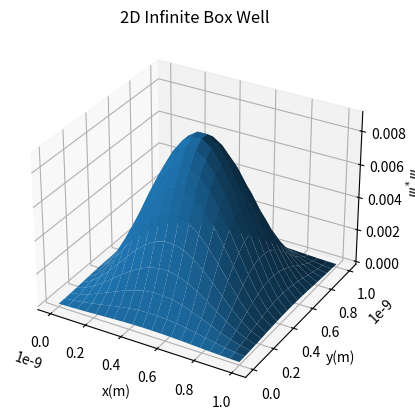
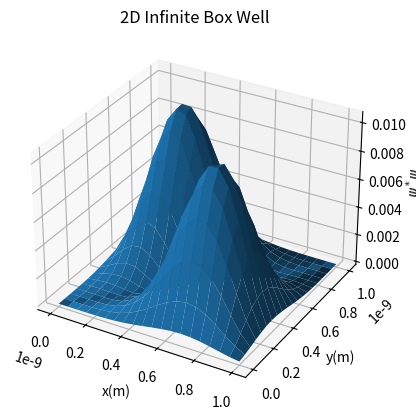
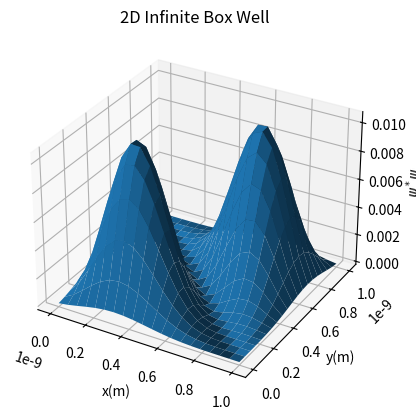
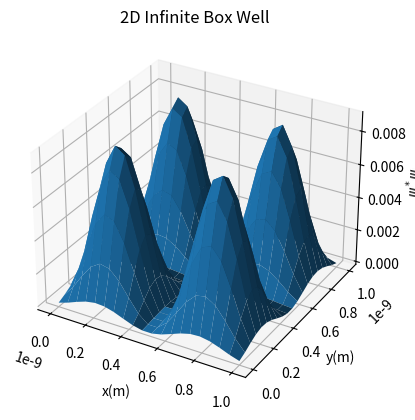
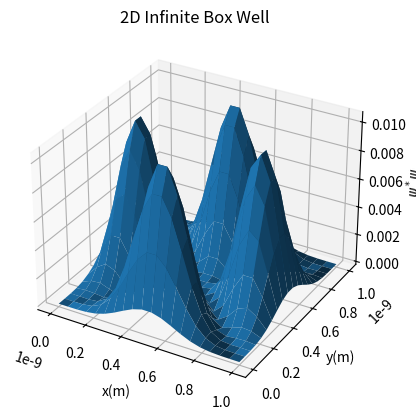
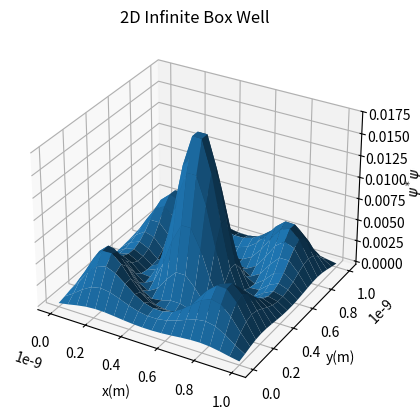
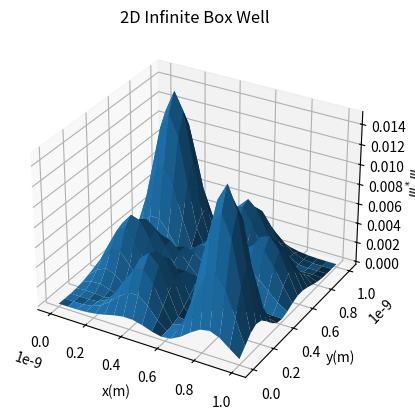
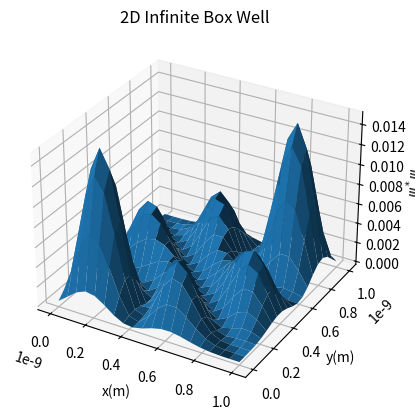
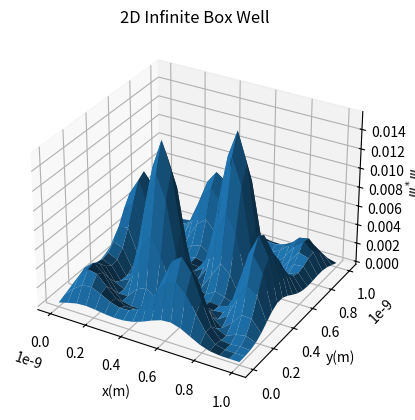
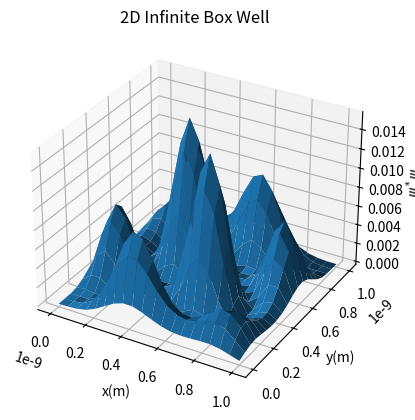
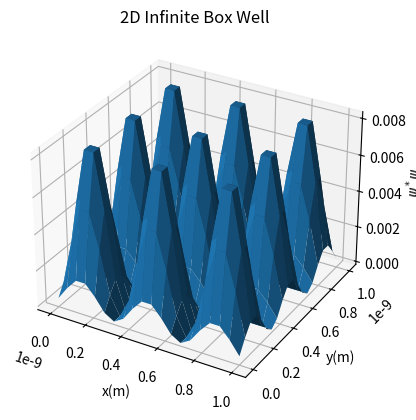
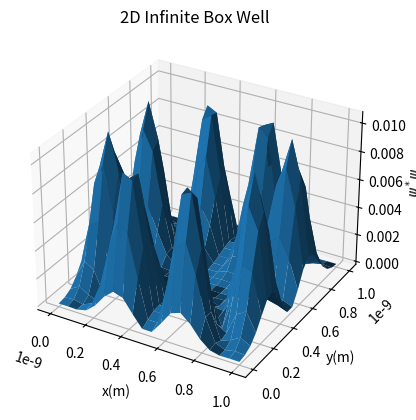
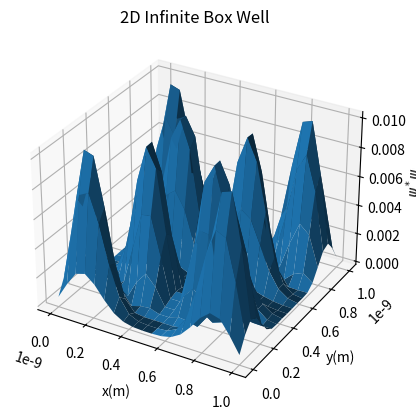
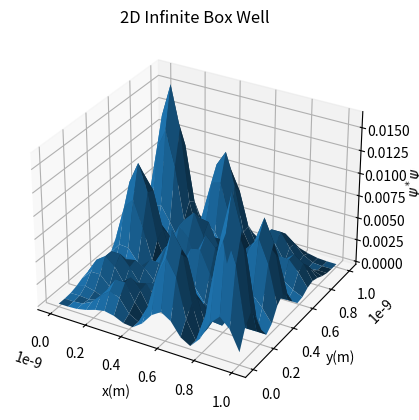
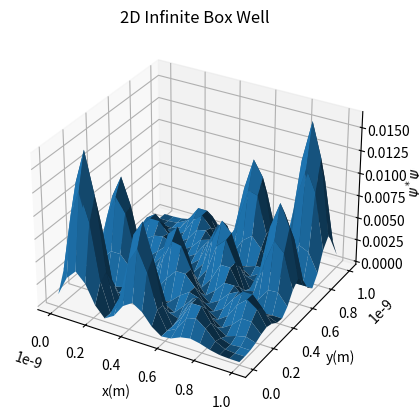
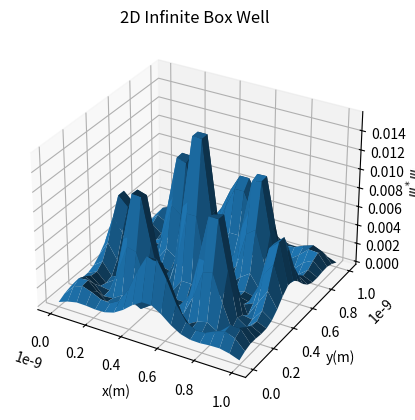

These charts were generated, in order, by the following Python code:
#! /bin/python3
import numpy as np
import matplotlib.pyplot as plt
from scipy.constants import pi, hbar
from scipy.signal import convolve2d
from numpy.polynomial.hermite import Hermite as H

# Set up constants
# Number of points (For now, a square domain)
N = 20
# bounds for 2D particle box
x_min, x_max = (0, 1e-9)
x_center = (x_min - x_max) / 2
y_min, y_max = (0, 1e-9)
y_center = (y_min - y_max) / 2
L_x = x_max - x_min
L_y = y_max - y_min
# "spring" constant for potential
k = 1
h_bar = hbar
# electron mass
m = 9.11e-31

# spacial discretization
x_list = np.linspace(x_min, x_max, N)
y_list = np.linspace(y_min, y_max, N)
x_grid, y_grid = np.meshgrid(x_list, y_list)
dx = x_list[1] - x_list[0]
dy = y_list[1] - y_list[0]

# Potential Energy - Set up potential and corresponding matrix
V_list = np.zeros(N * N)
V_grid = np.diag(V_list)

# Set up momentum_sq operator
# Done by convolving a kernel with an identity matrix in order to correctly
# construct the momentum_sq operator based on a 2nd finite difference
# derivative
p_sq_grid = np.identity(N)
p_sq_kernel = np.zeros((3, 3))
p_sq_kernel[1, 0] =  1
p_sq_kernel[1, 1] = -2
p_sq_kernel[1, 2] =  1
p_sq_grid = -h_bar**2 * convolve2d(p_sq_grid, p_sq_kernel, mode='same') / (2 * m * dx**2)

p_sq_x = np.identity(N**2)
p_sq_y = np.identity(N**2)

for big_i in range(N):
	i0 = big_i * N
	i1 = (big_i + 1) * N
	p_sq_x[i0:i1, i0:i1] = np.ones((N, N)) * p_sq_grid
	for big_j in range(N):
		j0 = big_j * N
		j1 = (big_j + 1) * N
		p_sq_y[i0:i1,j0:j1] = np.identity(N) * p_sq_grid[big_i, big_j]

K_grid = p_sq_x + p_sq_y

"""
for i in range(N**2):
	for j in range(N**2):
		print("%.1f" %(p_sq_x[i, j]) , end='\t')
	print()
print()
print()

for i in range(N**2):
	for j in range(N**2):
		print("%.1f" %(p_sq_y[i, j]) , end='\t')
	print()
"""


# construct the Hamiltonian!
H_grid = K_grid + V_grid

# Calculate Eigenvalues, they come out sorted via eigh
eigenval, eigenvec = np.linalg.eigh(H_grid)
eigengrid = np.array([eig.reshape((N, N)) for eig in eigenvec.T])


for k in np.arange(N):
	fig = plt.figure()
	ax = fig.add_subplot(111, projection='3d')
	ax.plot_surface(x_grid, y_grid, eigengrid[k] * eigengrid[k])
	ax.set_xlabel("x(m)")
	ax.set_ylabel("y(m)")
	ax.set_zlabel("$\psi^*\psi$")
	ax.set_title("2D Infinite Box Well")
	plt.show()
	plt.close()
exit()


# Compare Eigenvalues to analytic solutions
# Constructing Analytic Eigenvectors
N_list = np.array(np.arange(1, N+1))
N_grid, x_grid = np.meshgrid(N_list, x_list)
# E = np.sqrt(2 * dx / L) * np.sin(N_grid * pi * x_grid / L)
# Eigenvalues for finite square well are modeled considering the -1th and Nth (out of bounds) nodes are the first nodes with V->inf, thereby making the well L + 2*dx wide, with the origin at the left point
E = np.sqrt(2 * dx / (L + dx + dx)) * np.sin(N_grid * pi * (x_grid + dx) / (L + dx + dx))
w = np.sqrt(k / m)

# Calculation of errors
error           = E * E - eigenvec *  eigenvec
sq_err_grid     = error * error
avg_sq_err      = np.sum(sq_err_grid, 1) / N
std_dev_sq_err  = np.std(sq_err_grid, 1)
max_sq_err      = np.max(sq_err_grid, 1)
print("-----------------------------------------------")
print("n\tAvg.Err\t\tStd.Dev\t\tMax.Err")
n = 0
for avg_, std_, max_ in zip(avg_sq_err, std_dev_sq_err, max_sq_err):
    print("%d\t%e\t%e\t%e" %(n, avg_, std_, max_))
    n += 1
print("-----------------------------------------------")

# Plotting Eigenvalues
for i in range(5):
    plt.plot(x_list, error[:, i]**2, label="Error")
    plt.plot(x_list, eigenvec[:, i]**2, label="Numerical")
    plt.plot(x_list, E[:, i]**2, label="Analytical")
    plt.legend()
    plt.show()
plt.close()
